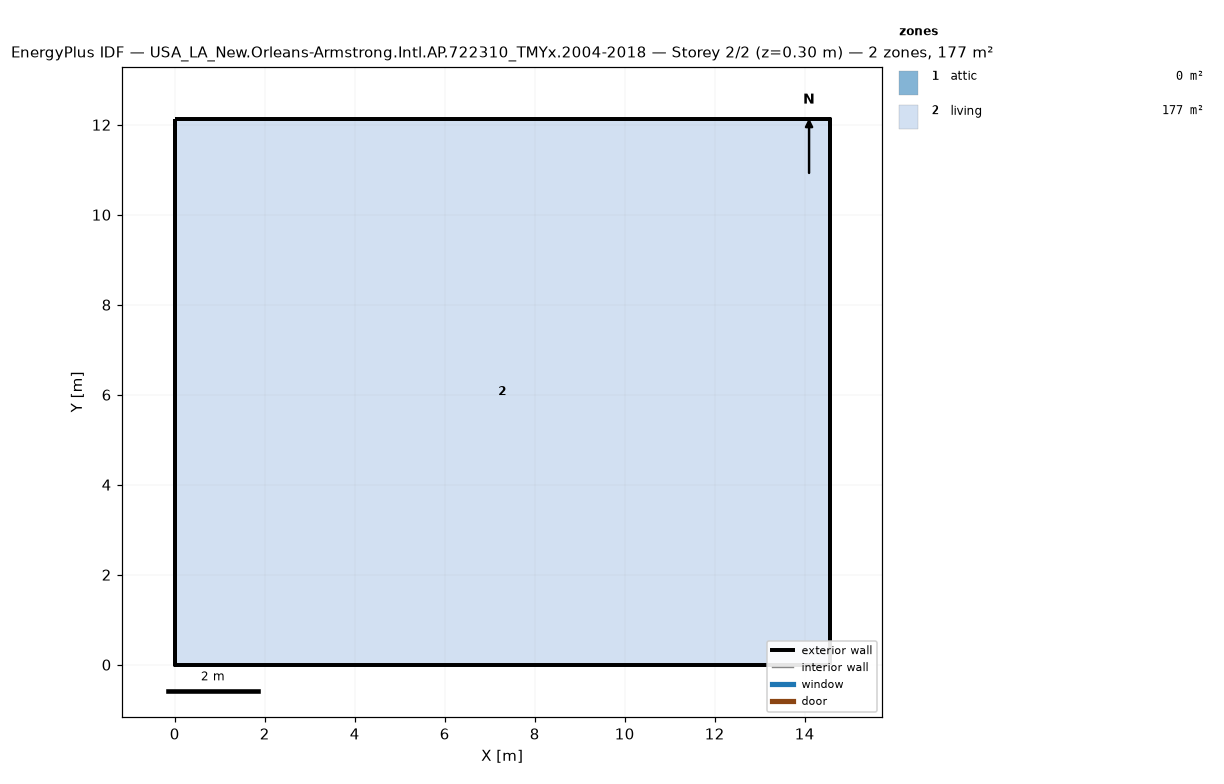
=== STOREY PLAN SPEC (per zone: floor XY polygon, exterior-wall plan segments, windows/doors) ===
zone 1: attic  (0.0 m²)
  exterior wall: (14.55, 0.00) – (14.55, 12.13) – (14.55, 6.06)  [18.2 m]
  exterior wall: (0.00, 12.13) – (0.00, 0.00) – (0.00, 6.06)  [18.2 m]
zone 2: living  (176.5 m²)
  floor: (0.00, 0.00) (0.00, 12.13) (14.55, 12.13) (14.55, 0.00)
  exterior wall: (0.00, 0.00) – (14.55, 0.00)  [14.6 m]
  exterior wall: (14.55, 0.00) – (14.55, 12.13)  [12.1 m]
  exterior wall: (14.55, 12.13) – (0.00, 12.13)  [14.6 m]
  exterior wall: (0.00, 12.13) – (0.00, 0.00)  [12.1 m]

=== DERIVED (storey summary) ===
Building: USA_LA_New.Orleans-Armstrong.Intl.AP.722310_TMYx.2004-2018
Storey: 2 of 2  (floor level z = 0.30 m)
Storey gross floor area: 176.5 m²
Zones on this storey: 2
  - attic: floor 0.0 m²; exterior wall 36.4 m (24.5 m²); WWR 0.0%
  - living: floor 176.5 m²; exterior wall 53.4 m (146.4 m²); WWR 0.0%
Zone adjacency: (none detected)